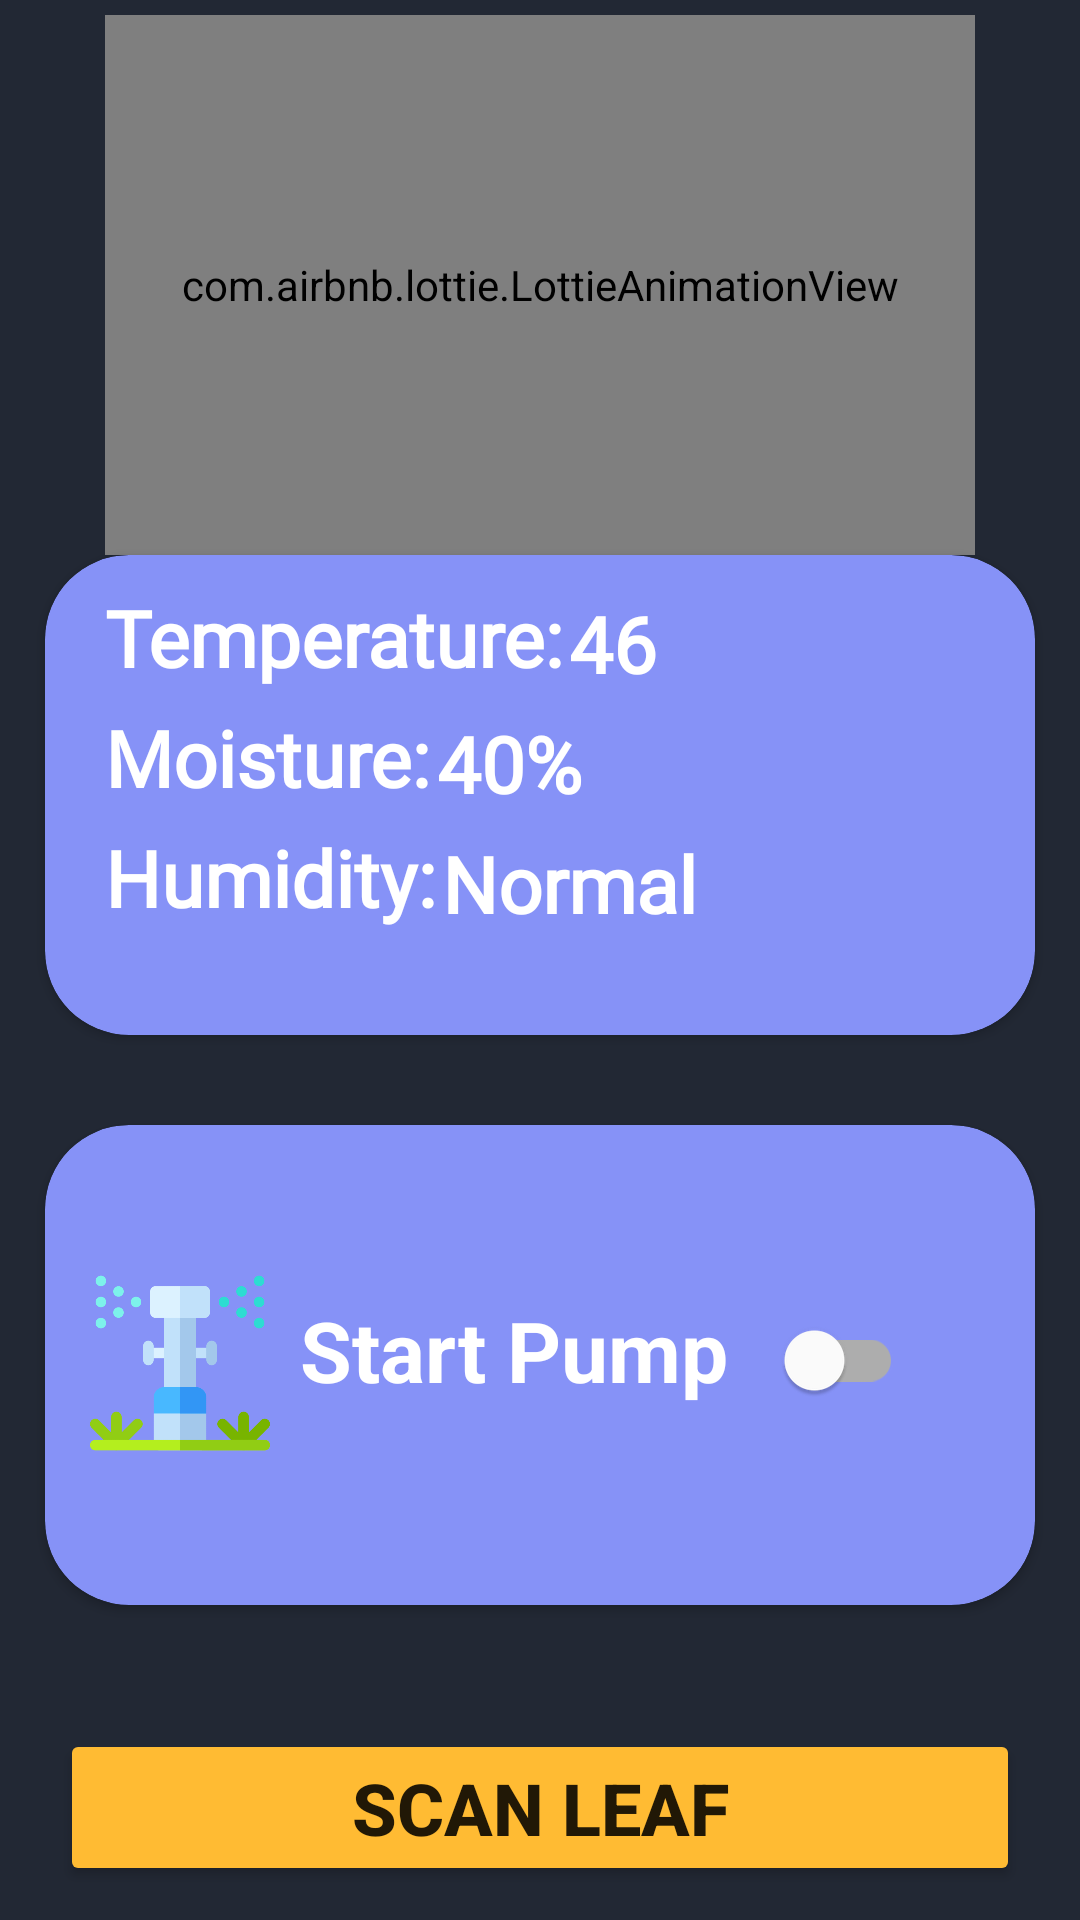

Here is an Android app screen rendered from its layout file. Give the layout XML and the strings, colors and styles it references.
<!-- AndroidManifest.xml: application theme Theme.AgroBez -->
<!-- res/layout/activity_main.xml -->
<?xml version="1.0" encoding="utf-8"?>
<androidx.constraintlayout.widget.ConstraintLayout xmlns:android="http://schemas.android.com/apk/res/android"
    xmlns:app="http://schemas.android.com/apk/res-auto"
    xmlns:tools="http://schemas.android.com/tools"
    android:layout_width="match_parent"
    android:layout_height="match_parent"
    android:background="@color/layout_background"
    tools:context=".MainActivity">

    <com.airbnb.lottie.LottieAnimationView
        android:id="@+id/uiAnimation"
        app:layout_constraintTop_toTopOf="parent"
        app:layout_constraintLeft_toLeftOf="parent"
        app:layout_constraintRight_toRightOf="parent"
        android:layout_marginTop="5dp"
        android:layout_width="290dp"
        android:layout_height="180dp"
        app:lottie_autoPlay="true"
        app:lottie_loop="true"
        app:lottie_rawRes="@raw/walkingpothos" />




    <androidx.cardview.widget.CardView
        android:id="@+id/cv_Data"
        android:layout_width="330dp"
        android:layout_height="160dp"
        app:cardCornerRadius="28sp"
        app:layout_constraintLeft_toLeftOf="parent"
        app:layout_constraintRight_toRightOf="parent"
        app:layout_constraintTop_toBottomOf="@id/uiAnimation"
        android:backgroundTint="@color/lavender"

        >
        <androidx.constraintlayout.widget.ConstraintLayout
            android:layout_width="match_parent"
            android:layout_height="match_parent"
            android:id="@+id/cl_cardView"
            android:padding="10dp"
            android:layout_marginLeft="5dp"
            >

            <TextView
                android:id="@+id/temperatureKey"
                android:layout_width="wrap_content"
                android:layout_height="wrap_content"
                android:layout_marginTop="0dp"
                android:text="@string/temperature"
                android:textColor="@color/white"
                android:fontFamily="@font/marko_one"
                android:textStyle="bold"
                android:textSize="26sp"
                android:layout_marginStart="5dp"
                app:layout_constraintRight_toLeftOf="@id/temperatureValue"
                app:layout_constraintStart_toStartOf="parent"
                app:layout_constraintTop_toTopOf="parent">

            </TextView>
            <TextView
                android:id="@+id/temperatureValue"
                android:layout_width="wrap_content"
                android:layout_height="wrap_content"
                android:layout_centerInParent="true"
                android:text="@string/retrieve_data"
                android:fontFamily="@font/marko_one"
                android:textAlignment="center"
                android:textStyle="bold"
                android:textColor="@color/white"
                android:layout_marginTop="2dp"
                android:layout_marginStart="2dp"
                android:textSize="26sp"
                app:layout_constraintTop_toTopOf="parent"
                app:layout_constraintLeft_toRightOf="@+id/temperatureKey"
                />

            
            <TextView
                android:layout_width="wrap_content"
                android:layout_height="wrap_content"
                android:id="@+id/MoistureKey"
                android:text="@string/moisture"
                android:textColor="@color/white"
                android:layout_marginLeft="5dp"
                android:textStyle="bold"
                android:textSize="26sp"
                android:fontFamily="@font/marko_one"

                app:layout_constraintTop_toBottomOf="@+id/temperatureKey"
                app:layout_constraintLeft_toLeftOf="parent"

                android:layout_marginTop="5dp"
                >

            </TextView>
            <TextView
                android:id="@+id/moistureValue"
                android:layout_width="wrap_content"
                android:layout_height="wrap_content"
                android:layout_centerInParent="true"
                android:text="@string/_40"
                android:textStyle="bold"
                android:fontFamily="@font/marko_one"

                android:textAlignment="center"
                android:textColor="@color/white"
                android:layout_marginTop="5dp"
                android:layout_marginLeft="2dp"
                android:textSize="26sp"
                app:layout_constraintTop_toBottomOf="@+id/temperatureValue"
                app:layout_constraintLeft_toRightOf="@+id/MoistureKey"
                />

            

            <TextView
                android:layout_width="wrap_content"
                android:layout_height="wrap_content"
                android:id="@+id/humidityKey"
                android:text="@string/humidity"
                android:textColor="@color/white"
                android:layout_marginLeft="5dp"
                android:textSize="26sp"
                android:textStyle="bold"
                android:fontFamily="@font/marko_one"

                app:layout_constraintTop_toBottomOf="@+id/MoistureKey"
                app:layout_constraintLeft_toLeftOf="parent"
                android:layout_marginTop="5dp"
                >

            </TextView>
            <TextView
                android:id="@+id/humidityValue"
                android:layout_width="wrap_content"
                android:layout_height="wrap_content"
                android:layout_centerInParent="true"
                android:text="@string/normal"
                android:textAlignment="center"
                android:textColor="@color/white"
                android:textStyle="bold"
                android:fontFamily="@font/marko_one"

                android:layout_marginTop="5dp"
                android:layout_marginLeft="2dp"
                android:textSize="26sp"
                app:layout_constraintTop_toBottomOf="@+id/moistureValue"
                app:layout_constraintLeft_toRightOf="@+id/humidityKey"
                />



        </androidx.constraintlayout.widget.ConstraintLayout>


    </androidx.cardview.widget.CardView>

    <androidx.cardview.widget.CardView
        android:id="@+id/cv_Result"
        android:layout_width="330dp"
        android:layout_height="160dp"
        app:cardCornerRadius="28sp"
        app:layout_constraintLeft_toLeftOf="parent"
        app:layout_constraintRight_toRightOf="parent"
        app:layout_constraintTop_toBottomOf="@id/cv_Data"
        android:layout_marginTop="30dp"
        android:backgroundTint="@color/lavender"

        >

        <androidx.constraintlayout.widget.ConstraintLayout
            android:layout_width="match_parent"
            android:layout_height="match_parent"
            android:id="@+id/cl_cardViewRes"
            >


            <TextView
                android:id="@+id/show_result_tv"
                android:layout_width="wrap_content"
                android:layout_height="wrap_content"
                android:padding="2dp"
                android:text=""
                android:layout_marginTop="8dp"
                android:textColor="#63EF0A"
                android:textSize="24sp"
                android:textStyle="bold"
                app:layout_constraintEnd_toEndOf="parent"
                app:layout_constraintStart_toStartOf="parent"
                app:layout_constraintTop_toTopOf="parent">

            </TextView>

            <ImageView
                android:layout_width="60dp"
                android:layout_height="60dp"
                android:id="@+id/pumpIv"
                android:layout_marginTop="5dp"
                android:layout_marginStart="15dp"
                app:layout_constraintLeft_toLeftOf="parent"
                android:src="@drawable/sprinkle"
                app:layout_constraintTop_toBottomOf="@+id/show_result_tv"
                >

            </ImageView>

            <TextView
                android:id="@+id/onPumpTv"
                android:layout_width="wrap_content"
                android:layout_height="wrap_content"
                android:padding="10dp"
                android:text="Start Pump"
                android:layout_marginTop="2dp"
                android:textColor="@color/white"
                android:textSize="28sp"
                android:textStyle="bold"
                app:layout_constraintEnd_toStartOf="@+id/pumpSwitch"
                app:layout_constraintStart_toEndOf="@+id/pumpIv"
                app:layout_constraintTop_toBottomOf="@id/show_result_tv">

            </TextView>

            <com.google.android.material.switchmaterial.SwitchMaterial
                android:id="@+id/pumpSwitch"
                android:layout_width="wrap_content"
                android:layout_height="wrap_content"
                android:backgroundTint="@color/white"
                android:layout_marginTop="10dp"
                app:layout_constraintRight_toRightOf="parent"
                android:layout_marginRight="15dp"
                app:layout_constraintStart_toEndOf="@id/onPumpTv"
                app:layout_constraintTop_toBottomOf="@id/show_result_tv"
                tools:layout_editor_absoluteX="274dp"
                tools:layout_editor_absoluteY="97dp" />


        </androidx.constraintlayout.widget.ConstraintLayout>


    </androidx.cardview.widget.CardView>



    <Button
        android:id="@+id/calculate_Button"
        android:layout_width="320dp"
        android:layout_height="wrap_content"
        android:text="@string/leaf_health"
        android:textStyle="bold"
        android:textSize="24sp"
        app:layout_constraintTop_toBottomOf="@id/cv_Result"
        android:layout_marginTop="30dp"
        app:layout_constraintBottom_toBottomOf="parent"
        android:backgroundTint="@android:color/holo_orange_light"
        app:layout_constraintLeft_toLeftOf="parent"
        app:layout_constraintRight_toRightOf="parent">

    </Button>


</androidx.constraintlayout.widget.ConstraintLayout>
<!-- resources referenced by this layout -->
<resources>
  <color name="lavender">#8692f7</color>
  <color name="layout_background">#222834</color>
  <color name="white">#FFFFFFFF</color>
  <!-- drawable sprinkle: png bitmap (drawable, 15402 bytes) -->
  <string name="_40">40%</string>
  <string name="humidity">Humidity: </string>
  <string name="leaf_health">Scan Leaf</string>
  <string name="moisture">Moisture: </string>
  <string name="normal">Normal</string>
  <string name="retrieve_data">46</string>
  <string name="temperature">Temperature: </string>
  <style name="Theme.AgroBez" parent="Theme.MaterialComponents.DayNight.DarkActionBar">
          
          <item name="colorPrimary">@color/purple_500</item>
          <item name="colorPrimaryVariant">@color/purple_700</item>
          <item name="colorOnPrimary">@color/white</item>
          
          <item name="colorSecondary">@color/teal_200</item>
          <item name="colorSecondaryVariant">@color/teal_700</item>
          <item name="colorOnSecondary">@color/black</item>
          
          <item name="android:statusBarColor">?attr/colorPrimaryVariant</item>
          
      </style>
  <color name="purple_500">#FF6200EE</color>
  <color name="purple_700">#FF3700B3</color>
  <color name="teal_200">#FF03DAC5</color>
  <color name="teal_700">#FF018786</color>
  <color name="black">#FF000000</color>
</resources>
